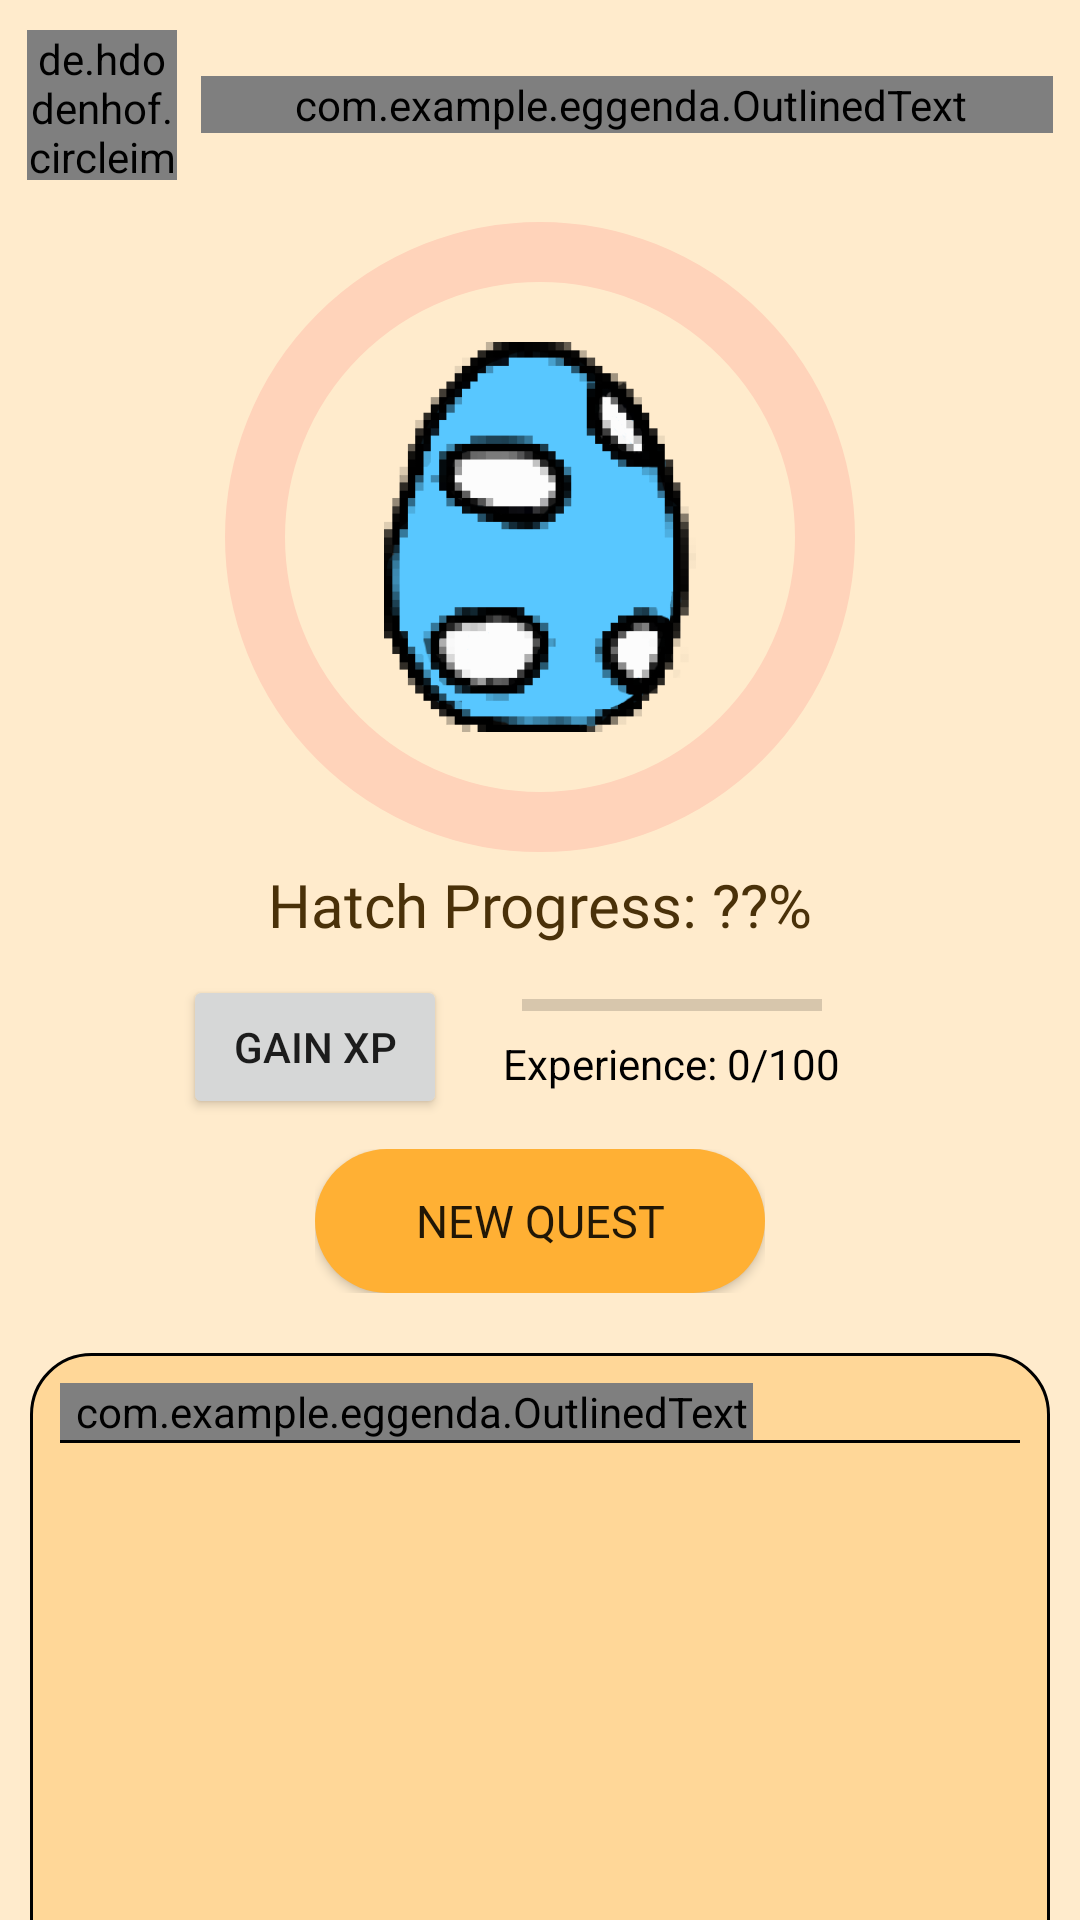

Here is an Android app screen rendered from its layout file. Give the layout XML and the strings, colors and styles it references.
<!-- AndroidManifest.xml: application theme Theme.Eggenda -->
<!-- res/layout/fragment_home.xml -->
<LinearLayout xmlns:android="http://schemas.android.com/apk/res/android"
    xmlns:app="http://schemas.android.com/apk/res-auto"
    android:background="#FFEBCC"
    android:orientation="vertical"
    android:layout_width="match_parent"
    android:layout_height="match_parent">

    <LinearLayout
        android:id="@+id/home_top_bar"
        android:layout_width="match_parent"
        android:layout_height="wrap_content"
        android:gravity="center_vertical"
        android:layout_marginTop="10dp"
        android:layout_marginBottom="10dp"
        android:layout_marginHorizontal="9dp"
        android:orientation="horizontal">

        <de.hdodenhof.circleimageview.CircleImageView
            android:id="@+id/profile_pic"
            android:layout_width="50dp"
            android:layout_height="50dp"
            android:src="@drawable/defaultprofile"
            android:layout_marginEnd="8dp"
            android:layout_gravity="center"
            android:scaleType="centerCrop" />

        <com.example.eggenda.OutlinedText
            android:id="@+id/display_name"
            android:textColor="@color/white"
            android:textSize="20sp"
            android:paddingStart="2dp"
            android:layout_height="wrap_content"
            android:layout_width="0dp"
            android:layout_weight="1"
            android:fontFamily="@font/titan_one"
            android:text="@string/display_name"
            />
    </LinearLayout>

    <FrameLayout
        android:layout_width="wrap_content"
        android:layout_height="wrap_content"
        android:layout_gravity="center"
        >
        <com.google.android.material.progressindicator.CircularProgressIndicator
            android:id="@+id/circularProgress"
            android:layout_width="100dp"
            android:layout_height="100dp"
            app:trackCornerRadius="10dp"
            app:indicatorSize="210dp"
            app:trackThickness="20dp"
            app:indicatorTrackGapSize="0dp"
            app:indicatorColor="#FF7474"
            app:trackColor="#FFD3BA"
            />

        
        <ImageView
            android:id="@+id/eggImageView"
            android:layout_width="130dp"
            android:layout_height="130dp"
            android:layout_gravity="center"
            android:contentDescription="@string/app_name"
            android:src="@drawable/egg_uncracked_blue_white"
            />
    </FrameLayout>

    <TextView
        android:id="@+id/hatch_progress"
        android:textColor="#4A3109"
        android:textSize="20sp"
        android:layout_marginBottom="10dp"
        android:layout_gravity="center"
        android:layout_height="wrap_content"
        android:layout_width="wrap_content"
        android:fontFamily="@font/titan_one"
        android:text="@string/hatch_progress"
        />

    <LinearLayout
        android:layout_width="wrap_content"
        android:layout_height="wrap_content"
        android:layout_gravity="center"
        android:layout_marginBottom="10dp"
        android:orientation="horizontal">

        <Button
            android:id="@+id/gain_xp"
            android:layout_width="wrap_content"
            android:layout_height="wrap_content"
            android:text="@string/gain_xp" />
        <LinearLayout
            android:layout_width="150dp"
            android:layout_height="wrap_content"
            android:gravity="center"
            android:orientation="vertical">

            
            <ProgressBar
                android:id="@+id/progressBar"
                android:layout_width="100dp"
                android:layout_height="20dp"
                android:max="100"
                android:progress="0"
                style="?android:attr/progressBarStyleHorizontal"
                />

            
            <TextView
                android:id="@+id/experienceTextView"
                android:layout_width="wrap_content"
                android:layout_height="wrap_content"
                android:textColor="@color/black"
                android:text="@string/experience" />

        </LinearLayout>

    </LinearLayout>
    <LinearLayout
        android:layout_width="wrap_content"
        android:layout_height="wrap_content"
        android:layout_gravity="center"
        android:layout_marginBottom="20dp">
        <Button
            android:id="@+id/new_quest"
            android:layout_width="150dp"
            android:layout_height="wrap_content"
            android:background="@drawable/oval_btn_background"
            android:text="@string/new_quest"
            android:fontFamily="@font/titan_one"
            android:textSize="15sp" />
    </LinearLayout>


    <LinearLayout
        android:id="@+id/quest_board"
        android:layout_width="match_parent"
        android:background="@drawable/customborder"
        android:layout_height="250dp"
        android:layout_marginHorizontal="10dp"
        android:orientation="vertical" >

        <com.example.eggenda.OutlinedText
            android:id="@+id/qb_title"
            android:textColor="@color/white"
            android:textStyle="bold"
            android:textSize="20sp"
            android:paddingStart="5dp"
            android:paddingEnd="2dp"
            android:layout_gravity="start"
            android:layout_height="wrap_content"
            android:layout_width="wrap_content"
            android:fontFamily="@font/titan_one"
            android:text="@string/quest_board"
            />

        <View
            android:layout_width="match_parent"
            android:layout_height="1dp"
            android:background="#000000" />

        <ListView
            android:id="@+id/quest_list"
            android:layout_width="match_parent"
            android:layout_height="0dp"
            android:layout_weight="1"
            android:divider="#4A310A"
            android:textColor="@color/dark_blue"
            android:fontFamily="@font/titan_one"
            android:dividerHeight="1dp"
            />
    </LinearLayout>

</LinearLayout>
<!-- resources referenced by this layout -->
<resources>
  <color name="black">#FF000000</color>
  <color name="dark_blue">#1B1F31</color>
  <color name="white">#FFFFFFFF</color>
  <!-- drawable customborder (drawable) -->
  <?xml version="1.0" encoding="UTF-8"?>
  <shape xmlns:android="http://schemas.android.com/apk/res/android" android:shape="rectangle">
      <corners android:radius="20dp"/>
      <padding android:left="10dp" android:right="10dp" android:top="10dp" android:bottom="10dp"/>
      <stroke android:width="1dp" android:color="@color/black"/>
      <solid android:color="@color/purple_200"></solid>
  </shape>
  <!-- drawable defaultprofile: png bitmap (drawable, 30153 bytes) -->
  <!-- drawable egg_uncracked_blue_white: png bitmap (drawable, 13170 bytes) -->
  <!-- drawable oval_btn_background (drawable) -->
  <?xml version="1.0" encoding="utf-8"?>
  <shape xmlns:android="http://schemas.android.com/apk/res/android">
      <corners android:radius="1000dp"/>
  
      <solid android:color="@color/purple_500"/>
  </shape>
  <string name="app_name" translatable="false">Eggenda</string>
  <string name="display_name" translatable="false">John Smith</string>
  <string name="experience">Experience: 0/100</string>
  <string name="gain_xp">Gain XP</string>
  <string name="hatch_progress">Hatch Progress: ??%</string>
  <string name="new_quest">New Quest</string>
  <string name="quest_board">Quest Board</string>
  <style name="Theme.Eggenda" parent="Theme.MaterialComponents.DayNight.DarkActionBar">
          
          <item name="colorPrimary">@color/purple_500</item>
          <item name="colorPrimaryVariant">@color/purple_700</item>
          <item name="colorOnPrimary">@color/white</item>
          
          <item name="colorSecondary">@color/teal_200</item>
          <item name="colorSecondaryVariant">@color/teal_700</item>
          <item name="colorOnSecondary">@color/black</item>
          
          <item name="android:statusBarColor">?attr/colorPrimaryVariant</item>
          
      </style>
  <color name="purple_200">#FFD798</color>
  <color name="purple_500">#FFB034</color>
  <color name="purple_700">#FF9B00</color>
  <color name="teal_200">#FFD798</color>
  <color name="teal_700">#FF9B00</color>
</resources>
